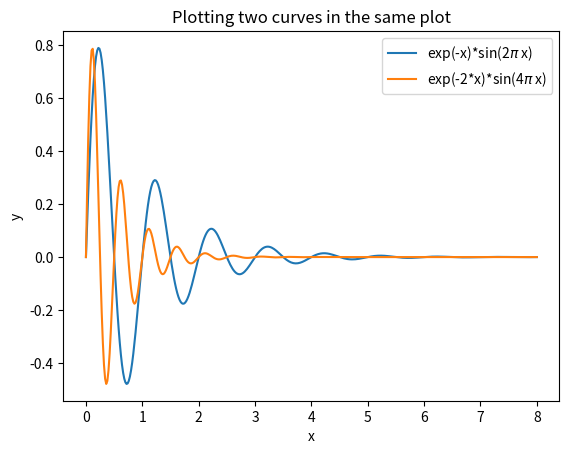

This chart was generated by the following Python code:
import matplotlib.pyplot as plt
import numpy as np

def f1(x):
    return np.exp(-x)*np.sin(2*np.pi*x)

def f2(x):
    return np.exp(-2*x)*np.sin(4*np.pi*x)

x = np.linspace(0, 8, 401)
y1 = f1(x)
y2 = f2(x)

plt.plot(x, y1, label='exp(-x)*sin(2$\pi$ x)')
plt.plot(x, y2, label='exp(-2*x)*sin(4$\pi$ x)')

plt.xlabel('x')
plt.ylabel('y')
plt.legend()
plt.title('Plotting two curves in the same plot')
plt.savefig('fig_two_curves.png')
plt.savefig('fig_two_curves.pdf')
plt.show()
